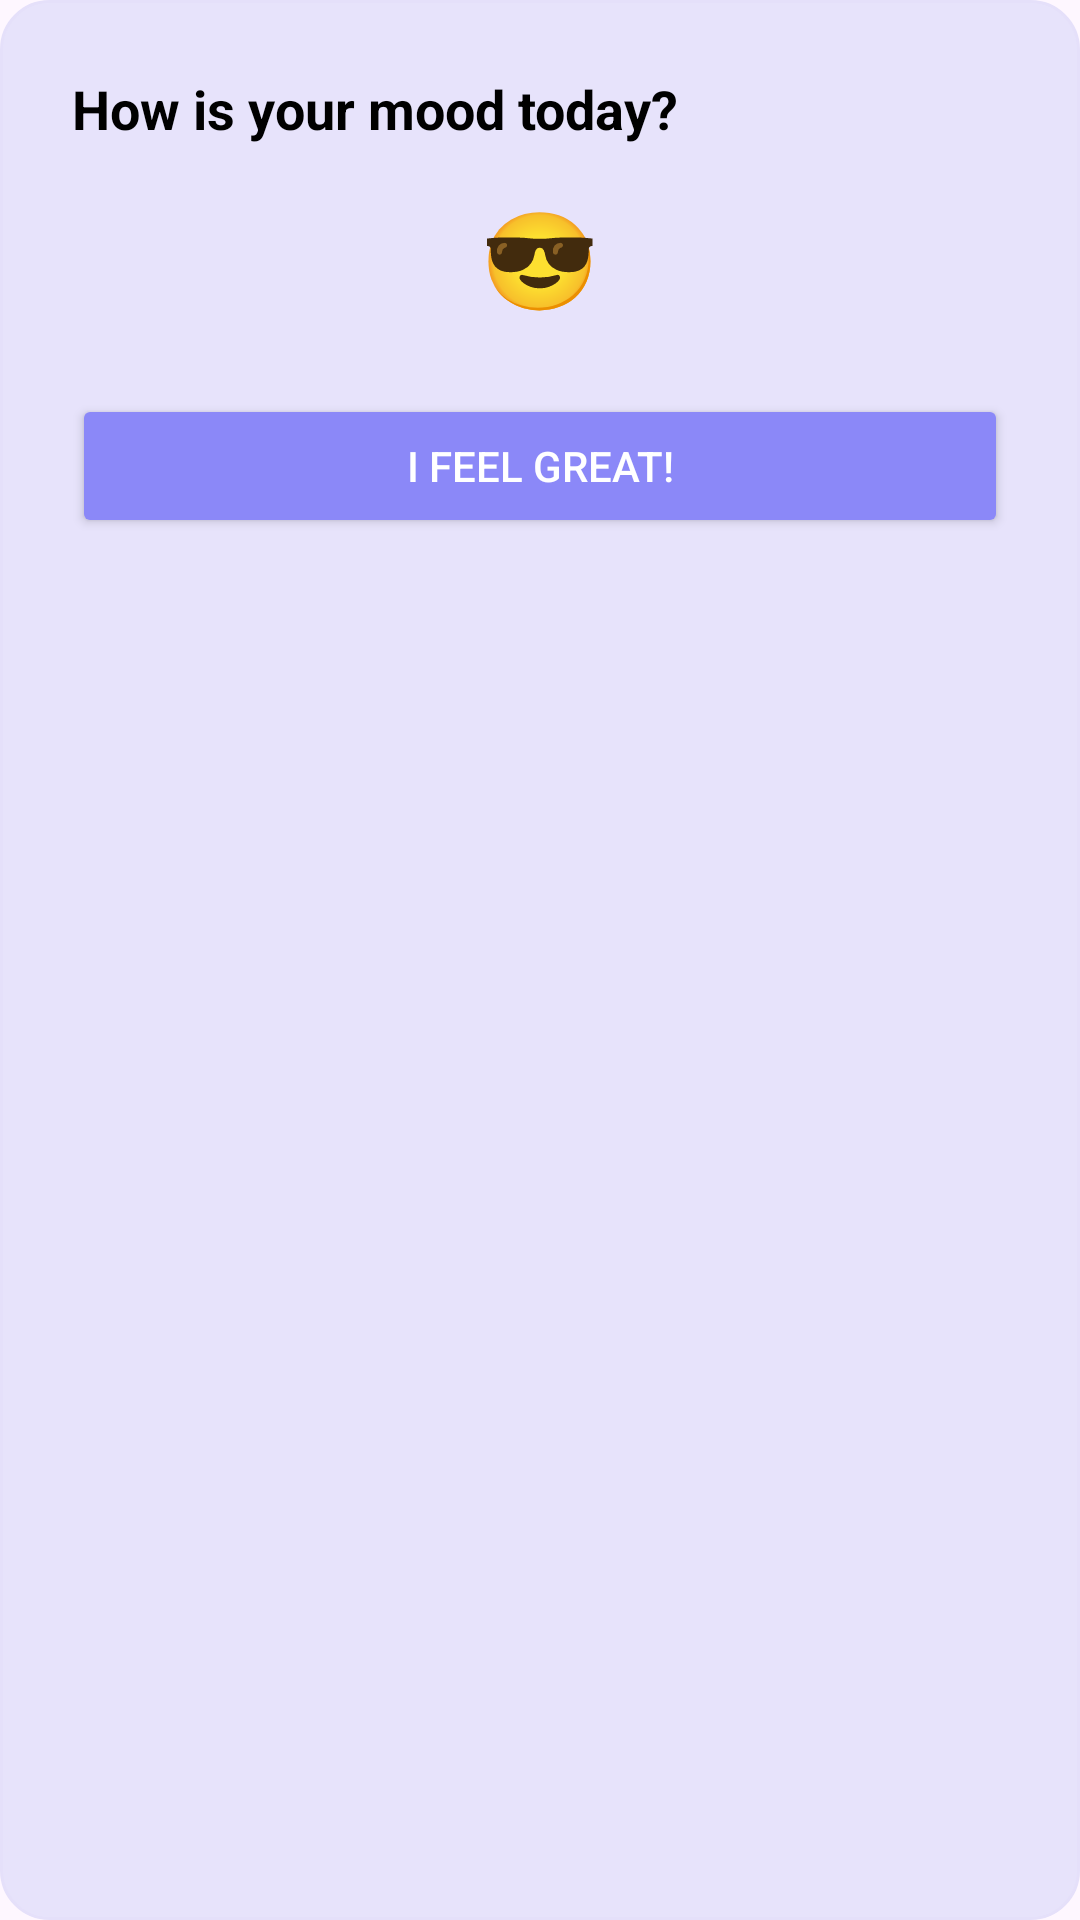

This screen was rendered from an Android layout file. Write that file and the resources it references.
<!-- AndroidManifest.xml: application theme Theme.Material3.DayNight.NoActionBar -->
<!-- res/layout/dialog_add_mood.xml -->
<?xml version="1.0" encoding="utf-8"?>
<LinearLayout xmlns:android="http://schemas.android.com/apk/res/android"
    android:orientation="vertical"
    android:layout_width="match_parent"
    android:layout_height="wrap_content"
    android:padding="24dp"
    android:background="@drawable/dialog_bg">

    <TextView
        android:text="How is your mood today?"
        android:textSize="18sp"
        android:textStyle="bold"
        android:textColor="@color/textPrimary"
        android:layout_width="wrap_content"
        android:layout_height="wrap_content"
        android:paddingBottom="12dp" />

    
    <GridLayout
        android:id="@+id/moodEmojiGrid"
        android:columnCount="3"
        android:layout_width="match_parent"
        android:layout_height="wrap_content"
        android:alignmentMode="alignMargins"
        android:rowCount="2"
        android:useDefaultMargins="true">

        
        <TextView
            android:text="😎"
            android:textSize="32sp"
            android:gravity="center"
            android:layout_width="match_parent"
            android:layout_height="wrap_content"/>
    </GridLayout>

    <Button
        android:id="@+id/btnSaveMood"
        android:layout_width="match_parent"
        android:layout_height="wrap_content"
        android:layout_marginTop="20dp"
        android:text="I feel great!"
        android:backgroundTint="@color/colorAccent"
        android:textColor="@android:color/white" />
</LinearLayout>
<!-- resources referenced by this layout -->
<resources>
  <color name="colorAccent">#8B88F8</color>
  <color name="textPrimary">#000000</color>
  <!-- drawable dialog_bg (drawable) -->
  <?xml version="1.0" encoding="utf-8"?>
  <shape xmlns:android="http://schemas.android.com/apk/res/android"
      android:shape="rectangle">
      <solid android:color="@color/colorSecondary" /> 
      <corners android:radius="16dp" />
      <stroke android:width="1dp" android:color="@color/lineSoft" />
      <padding
          android:left="20dp"
          android:top="20dp"
          android:right="20dp"
          android:bottom="20dp" />
  </shape>
  <color name="colorSecondary">#E7E3FB</color>
  <color name="lineSoft">#E5E0FA</color>
</resources>
